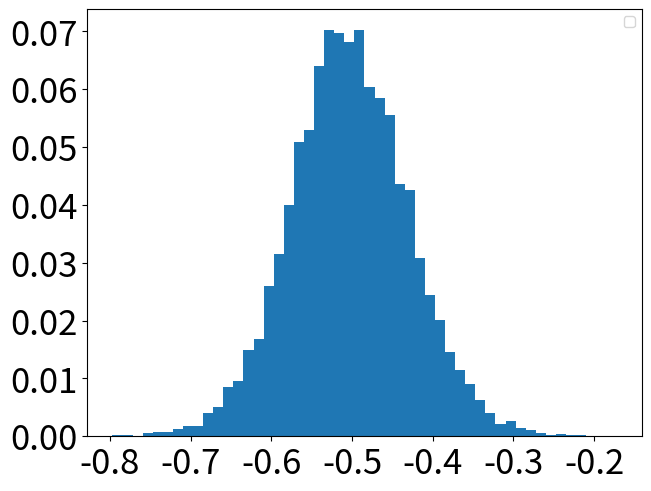
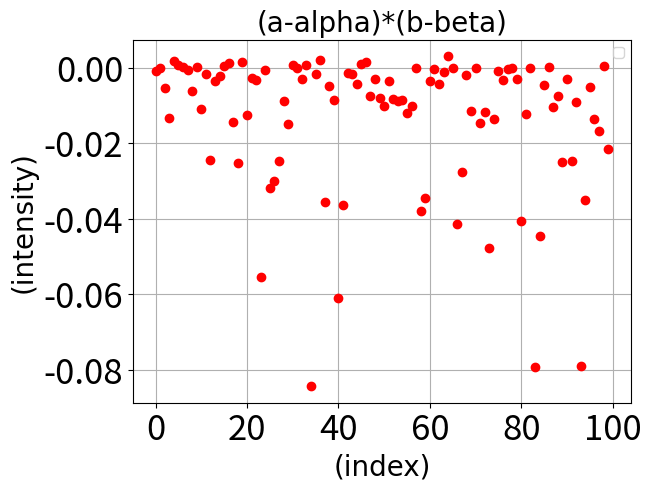

These charts were generated, in order, by the following Python code:
import matplotlib.pyplot as plt
import numpy as np
from math import sqrt


N = 1000
NB = 10000
n = 20
alpha = 1
beta = 1
sigma = 0.2

eps = np.random.normal(0,sigma,N)
x = np.arange(0,N)/N
y = beta*x + alpha + eps

pairs = np.array([x,y]).T

rng = np.random.default_rng()
n20 = rng.choice(pairs,n)

# [redacted]

rng = np.random.default_rng()
nbootraw = rng.choice(pairs,(n*NB))

nboot = np.reshape(nbootraw,[NB,n,2])
a8 = []
b8 = []

for i in range(0,NB):
    a, b = np.polyfit(nboot[i,:,0],nboot[i,:,1],1)
    a8 = np.append(a8,a)
    b8 = np.append(b8,b)


ea = a8-alpha
eb = b8-beta


avgea = np.average(ea)
stdea = np.std(ea)
avgeb = np.average(eb)
stdeb = np.std(eb)

aevalues = []
for i in range(0,NB):
    ii = np.random.randint(0,ea.shape[0]-1,20)
    ae,be = np.polyfit(ea[ii], eb[ii],1)
    aevalues = np.append(aevalues,ae)
    
w = abs(np.ones(len(aevalues))/len(aevalues))

aebins = 50
aehist = np.histogram(aevalues,aebins, weights=w)

figure1, axis = plt.subplots(1, 1,constrained_layout=True)
plt.hist(aevalues,bins=50, weights = w)
#axis.scatter(eb,ea, s=20, c='r', marker="o", label='exp(k)')
#axis.scatter(successes[0:100],Pp, s=20, c='g', marker="o", label='Pp(k)')


axis.legend(loc='upper right')

font = {'fontname' : 'Times New Roman' , 'size' : 25}
plt.xticks(fontsize = 25)
plt.yticks(fontsize = 25)
#axis.set_title('avg y-axis = %1.3f' %avgeb + ' , std y-axis = %1.3f' %stdeb + ',  avg y-axis = %1.3f' %avgeb + ' , std y-axis = %1.3f' %stdeb ,**font)


#axis.set_xlabel('(sample intercept)-(population intercept)',**font)
#axis.set_ylabel('(sample slope)-(population slope)',**font)


figure2, axis = plt.subplots(1, 1,constrained_layout=True)

axis.plot(eb[0:100]*ea[0:100],'ro')

axis.legend(loc='upper right')

font = {'fontname' : 'Times New Roman' , 'size' : 20}
plt.xticks(fontsize = 25)
plt.yticks(fontsize = 25)

axis.set_title('(a-alpha)*(b-beta)',**font)
axis.set_xlabel('(index)',**font)
axis.set_ylabel('(intensity)',**font)


plt.grid()
plt.show()














